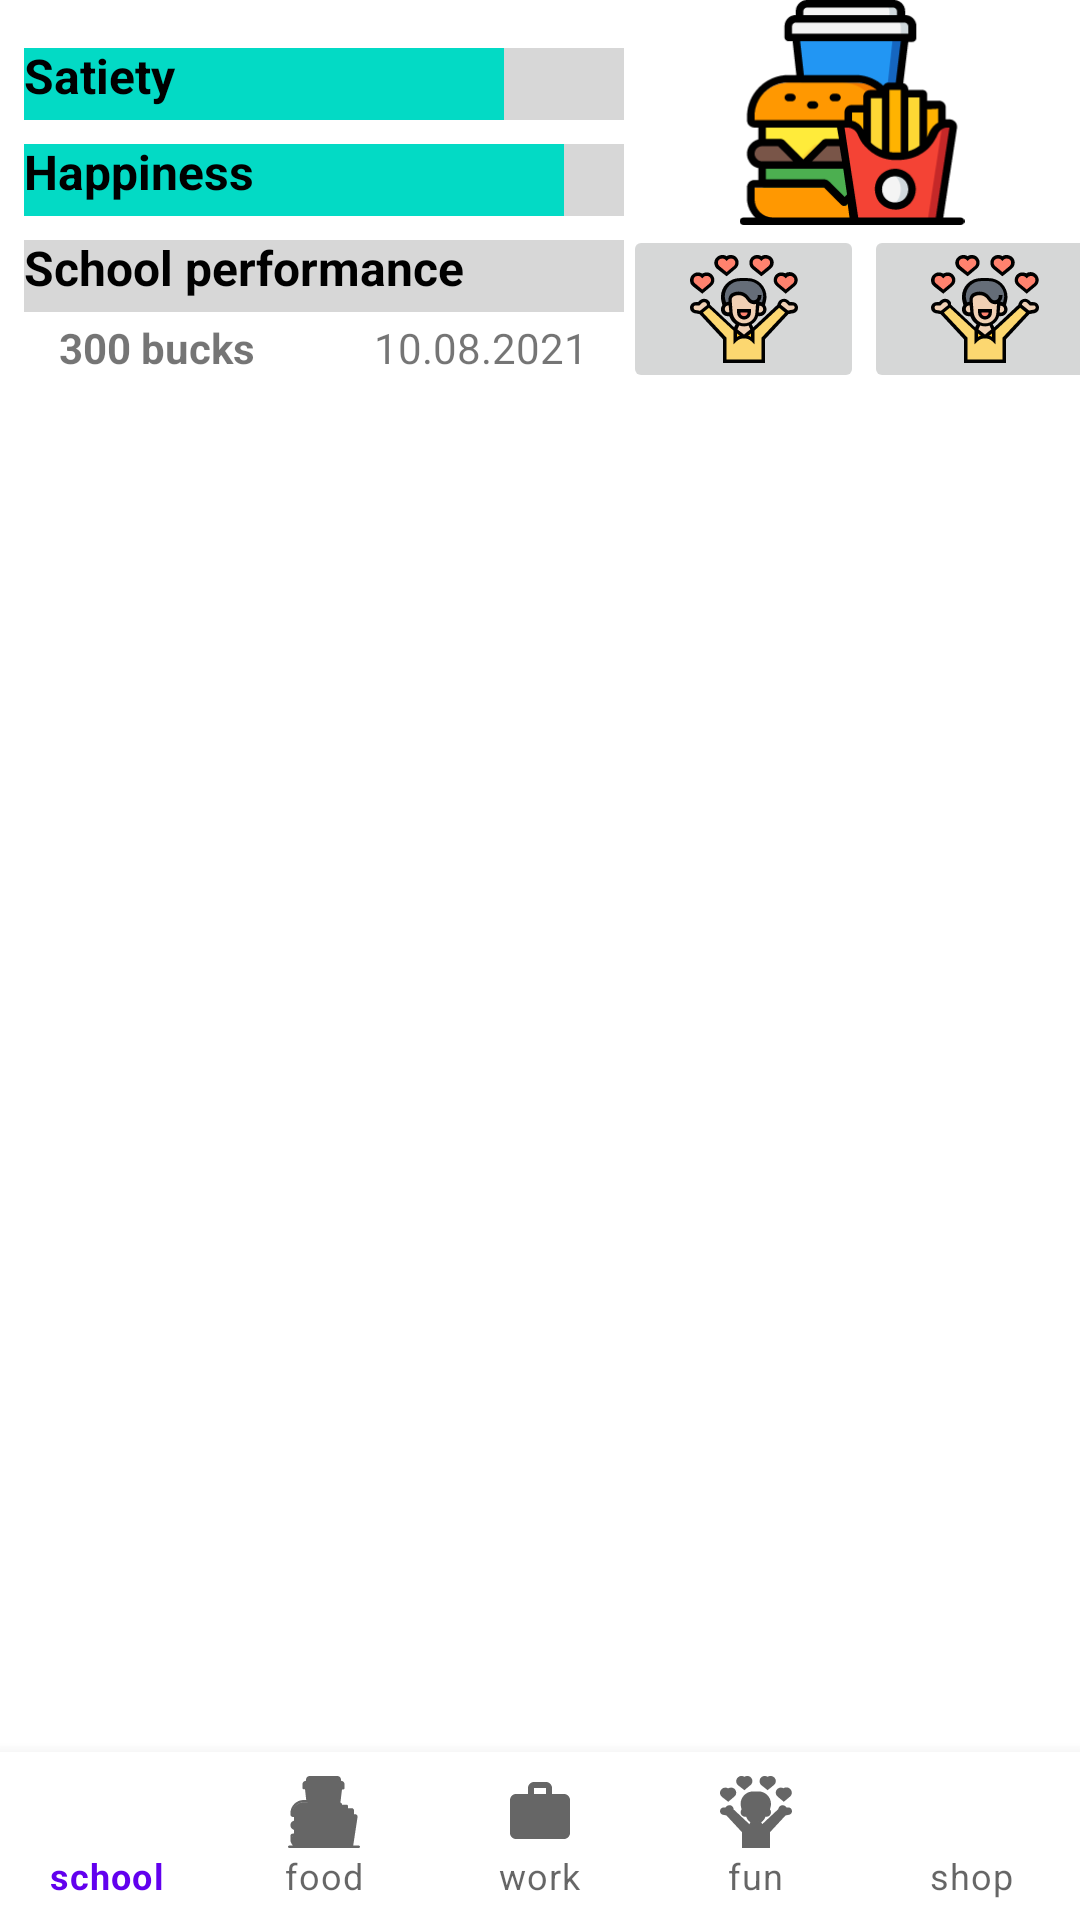

Produce the Android XML layout that renders to this screen, including the resource entries it uses.
<!-- AndroidManifest.xml: application theme Theme.School_live_simulator -->
<!-- res/layout/activity_game.xml -->
<?xml version="1.0" encoding="utf-8"?>
<androidx.constraintlayout.widget.ConstraintLayout xmlns:android="http://schemas.android.com/apk/res/android"
    xmlns:app="http://schemas.android.com/apk/res-auto"
    xmlns:tools="http://schemas.android.com/tools"
    android:layout_width="match_parent"
    android:layout_height="match_parent"
    tools:context=".User_interface.GameActivity">

    <ProgressBar
        android:id="@+id/schoolPerformanceProgressBar"
        style="?android:attr/progressBarStyleHorizontal"
        android:layout_width="0dp"
        android:layout_height="wrap_content"
        android:layout_marginStart="8dp"
        android:layout_marginLeft="8dp"
        android:layout_marginTop="16dp"
        android:layout_marginEnd="8dp"
        android:layout_marginRight="8dp"
        android:scaleY="6"
        app:layout_constraintEnd_toStartOf="@+id/verticalGuideline"
        app:layout_constraintStart_toStartOf="parent"
        app:layout_constraintTop_toBottomOf="@+id/happinessProgressBar" />

    <com.google.android.material.bottomnavigation.BottomNavigationView
        android:id="@+id/bottomNavigation"
        android:layout_width="0dp"
        android:layout_height="wrap_content"
        app:labelVisibilityMode="labeled"
        app:layout_constraintBottom_toBottomOf="parent"
        app:layout_constraintEnd_toEndOf="parent"
        app:layout_constraintHorizontal_bias="0.0"
        app:layout_constraintStart_toStartOf="parent"
        app:layout_constraintTop_toTopOf="parent"
        app:layout_constraintVertical_bias="1.0"
        app:menu="@menu/bottom_navigation" />

    <FrameLayout
        android:id="@+id/fragment"
        android:layout_width="414dp"
        android:layout_height="480dp"
        app:layout_constraintBottom_toTopOf="@+id/bottomNavigation"
        app:layout_constraintEnd_toEndOf="parent"
        app:layout_constraintStart_toStartOf="parent"
        app:layout_constraintTop_toTopOf="@+id/horizontalGuideline">

    </FrameLayout>

    <androidx.constraintlayout.widget.Guideline
        android:id="@+id/horizontalGuideline"
        android:layout_width="wrap_content"
        android:layout_height="wrap_content"
        android:orientation="horizontal"
        app:layout_constraintGuide_percent="0.25" />

    <androidx.constraintlayout.widget.Guideline
        android:id="@+id/verticalGuideline"
        android:layout_width="wrap_content"
        android:layout_height="wrap_content"
        android:orientation="vertical"
        app:layout_constraintGuide_percent="0.6" />

    <ProgressBar
        android:id="@+id/satietyProgressBar"
        style="?android:attr/progressBarStyleHorizontal"
        android:layout_width="0dp"
        android:layout_height="wrap_content"
        android:layout_marginStart="8dp"
        android:layout_marginLeft="8dp"
        android:layout_marginTop="20dp"
        android:layout_marginEnd="8dp"
        android:layout_marginRight="8dp"
        android:progress="80"
        android:scaleY="6"
        app:layout_constraintEnd_toStartOf="@+id/verticalGuideline"
        app:layout_constraintStart_toStartOf="parent"
        app:layout_constraintTop_toTopOf="parent" />

    <ProgressBar
        android:id="@+id/happinessProgressBar"
        style="?android:attr/progressBarStyleHorizontal"
        android:layout_width="0dp"
        android:layout_height="wrap_content"
        android:layout_marginStart="8dp"
        android:layout_marginLeft="8dp"
        android:layout_marginTop="16dp"
        android:layout_marginEnd="8dp"
        android:layout_marginRight="8dp"
        android:progress="90"
        android:scaleY="6"
        app:layout_constraintEnd_toStartOf="@+id/verticalGuideline"
        app:layout_constraintStart_toStartOf="parent"
        app:layout_constraintTop_toBottomOf="@+id/satietyProgressBar" />

    <TextView
        android:id="@+id/satietyTextView"
        android:layout_width="0dp"
        android:layout_height="wrap_content"
        android:text="@string/satietyProgressBar"
        android:textColor="@color/black"
        android:textSize="16sp"
        android:textStyle="bold"
        app:layout_constraintBottom_toBottomOf="@+id/satietyProgressBar"
        app:layout_constraintEnd_toEndOf="@+id/satietyProgressBar"
        app:layout_constraintHorizontal_bias="0.0"
        app:layout_constraintStart_toStartOf="@+id/satietyProgressBar" />

    <TextView
        android:id="@+id/happinessTextView"
        android:layout_width="0dp"
        android:layout_height="wrap_content"
        android:text="@string/happinessProgressBar"
        android:textColor="@color/black"
        android:textSize="16sp"
        android:textStyle="bold"
        app:layout_constraintBottom_toBottomOf="@+id/happinessProgressBar"
        app:layout_constraintEnd_toEndOf="@+id/happinessProgressBar"
        app:layout_constraintStart_toStartOf="@+id/happinessProgressBar" />

    <TextView
        android:id="@+id/schoolPerformanceTextView"
        android:layout_width="0dp"
        android:layout_height="wrap_content"
        android:text="@string/schoolPerformanceProgressBar"
        android:textColor="@color/black"
        android:textSize="16sp"
        android:textStyle="bold"
        app:layout_constraintBottom_toBottomOf="@+id/schoolPerformanceProgressBar"
        app:layout_constraintEnd_toEndOf="@+id/schoolPerformanceProgressBar"
        app:layout_constraintStart_toStartOf="@+id/schoolPerformanceProgressBar" />

    <LinearLayout
        android:id="@+id/moneyDatelinearLayout"
        android:layout_width="0dp"
        android:layout_height="0dp"
        android:orientation="horizontal"
        app:layout_constraintBottom_toTopOf="@+id/fragment"
        app:layout_constraintEnd_toStartOf="@+id/verticalGuideline"
        app:layout_constraintStart_toStartOf="parent"
        app:layout_constraintTop_toBottomOf="@+id/schoolPerformanceProgressBar">

        <TextView
            android:id="@+id/moneyTextView"
            android:layout_width="wrap_content"
            android:layout_height="match_parent"
            android:layout_weight="1"
            android:gravity="center"
            android:text="300 bucks"
            android:textStyle="bold" />

        <TextView
            android:id="@+id/dateTextView"
            android:layout_width="wrap_content"
            android:layout_height="match_parent"
            android:layout_weight="1"
            android:gravity="center"
            android:text="10.08.2021" />
    </LinearLayout>

    <ImageView
        android:id="@+id/playerImageView"
        android:layout_width="0dp"
        android:layout_height="0dp"
        app:layout_constraintBottom_toTopOf="@+id/AchievSettingslinearLayout"
        app:layout_constraintEnd_toEndOf="parent"
        app:layout_constraintStart_toEndOf="@+id/satietyProgressBar"
        app:layout_constraintTop_toTopOf="parent"
        app:srcCompat="@drawable/ic_food" />

    <LinearLayout
        android:id="@+id/AchievSettingslinearLayout"
        android:layout_width="161dp"
        android:layout_height="wrap_content"
        android:layout_marginBottom="1dp"
        android:orientation="horizontal"
        app:layout_constraintBottom_toTopOf="@+id/fragment"
        app:layout_constraintEnd_toEndOf="parent"
        app:layout_constraintStart_toStartOf="@+id/verticalGuideline">

        <ImageButton
            android:id="@+id/achievementsButton"
            android:layout_width="wrap_content"
            android:layout_height="match_parent"
            android:layout_weight="1"
            app:srcCompat="@drawable/ic_fun" />

        <ImageButton
            android:id="@+id/settingsButton"
            android:layout_width="wrap_content"
            android:layout_height="match_parent"
            android:layout_weight="1"
            app:srcCompat="@drawable/ic_fun" />
    </LinearLayout>

</androidx.constraintlayout.widget.ConstraintLayout>
<!-- resources referenced by this layout -->
<resources>
  <color name="black">#FF000000</color>
  <!-- drawable ic_food: vector/xml drawable (drawable, 7892 chars, omitted) -->
  <!-- drawable ic_fun: vector/xml drawable (drawable, 8505 chars, omitted) -->
  <string name="happinessProgressBar">Happiness</string>
  <string name="satietyProgressBar">Satiety</string>
  <string name="schoolPerformanceProgressBar">School performance</string>
  <style name="Theme.School_live_simulator" parent="Theme.MaterialComponents.DayNight.DarkActionBar">
          
          <item name="colorPrimary">@color/purple_500</item>
          <item name="colorPrimaryVariant">@color/purple_700</item>
          <item name="colorOnPrimary">@color/white</item>
          
          <item name="colorSecondary">@color/teal_200</item>
          <item name="colorSecondaryVariant">@color/teal_700</item>
          <item name="colorOnSecondary">@color/black</item>
          
          <item name="android:statusBarColor" tools:targetApi="l">?attr/colorPrimaryVariant</item>
          
          <item name="windowActionBar">false</item>
          <item name="windowNoTitle">true</item>
      </style>
  <color name="purple_500">#FF6200EE</color>
  <color name="purple_700">#FF3700B3</color>
  <color name="white">#FFFFFFFF</color>
  <color name="teal_200">#FF03DAC5</color>
  <color name="teal_700">#FF018786</color>
</resources>
